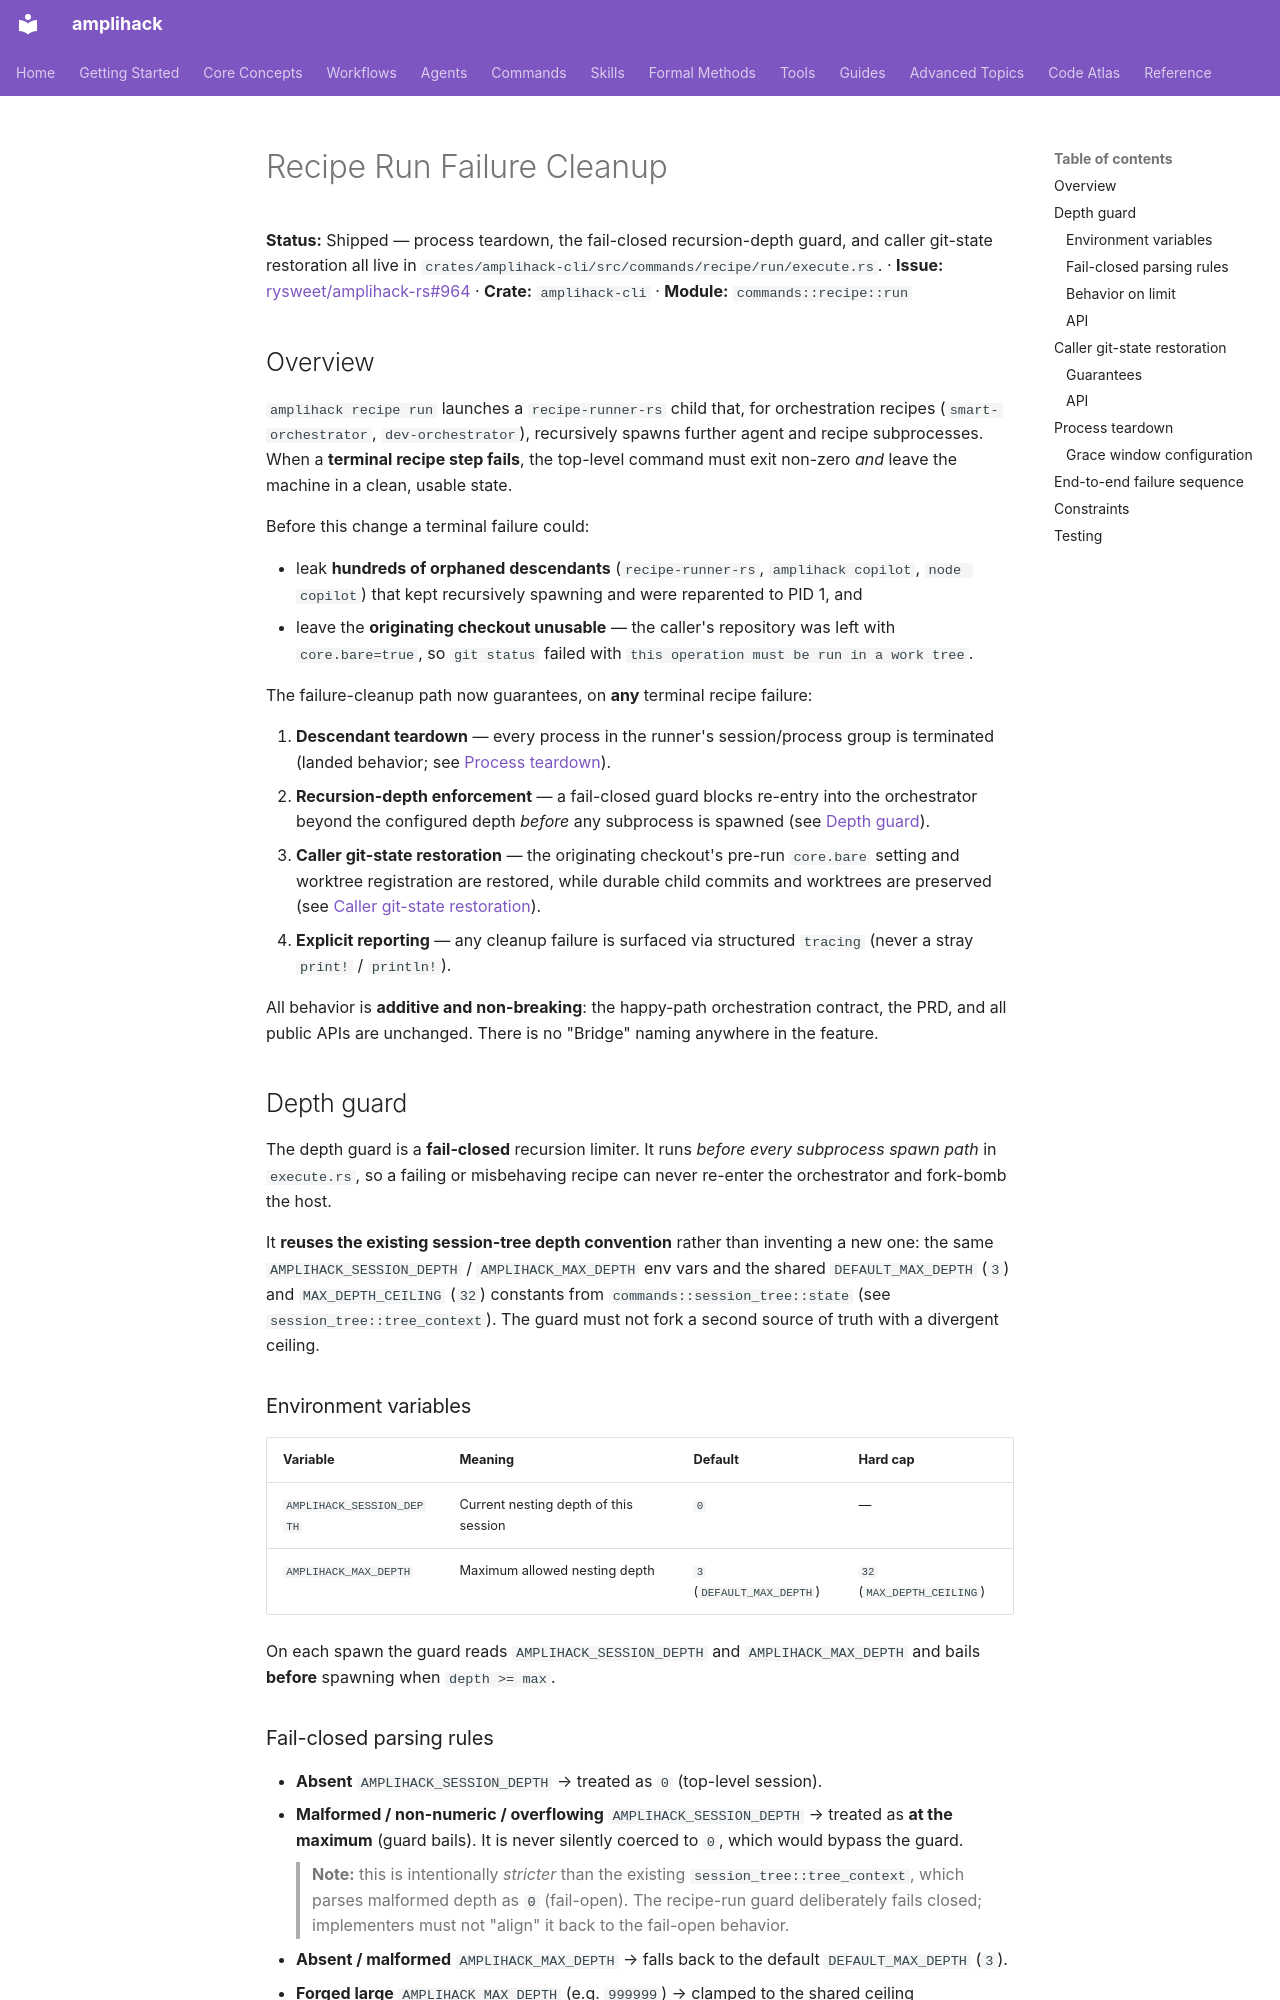

repository: rysweet/amplihack-rs · page: RECIPE_RUN_FAILURE_CLEANUP/index.html · generator: mkdocs

# Recipe Run Failure Cleanup

**Status:** Shipped — process teardown, the fail-closed recursion-depth guard,
and caller git-state restoration all live in
`crates/amplihack-cli/src/commands/recipe/run/execute.rs`.
· **Issue:** [rysweet/amplihack-rs#964](https://github.com/rysweet/amplihack-rs/issues/964)
· **Crate:** `amplihack-cli` · **Module:** `commands::recipe::run`

## Overview

`amplihack recipe run` launches a `recipe-runner-rs` child that, for
orchestration recipes (`smart-orchestrator`, `dev-orchestrator`), recursively
spawns further agent and recipe subprocesses. When a **terminal recipe step
fails**, the top-level command must exit non-zero *and* leave the machine in a
clean, usable state.

Before this change a terminal failure could:

- leak **hundreds of orphaned descendants** (`recipe-runner-rs`,
  `amplihack copilot`, `node copilot`) that kept recursively spawning and were
  reparented to PID 1, and
- leave the **originating checkout unusable** — the caller's repository was left
  with `core.bare=true`, so `git status` failed with
  `this operation must be run in a work tree`.

The failure-cleanup path now guarantees, on **any** terminal recipe failure:

1. **Descendant teardown** — every process in the runner's session/process
   group is terminated (landed behavior; see [Process teardown](#process-teardown)).
2. **Recursion-depth enforcement** — a fail-closed guard blocks re-entry into
   the orchestrator beyond the configured depth *before* any subprocess is
   spawned (see [Depth guard](#depth-guard)).
3. **Caller git-state restoration** — the originating checkout's pre-run
   `core.bare` setting and worktree registration are restored, while durable
   child commits and worktrees are preserved (see [Caller git-state
   restoration](#caller-git-state-restoration)).
4. **Explicit reporting** — any cleanup failure is surfaced via structured
   `tracing` (never a stray `print!` / `println!`).

All behavior is **additive and non-breaking**: the happy-path orchestration
contract, the PRD, and all public APIs are unchanged. There is no "Bridge"
naming anywhere in the feature.

## Depth guard

The depth guard is a **fail-closed** recursion limiter. It runs *before every
subprocess spawn path* in `execute.rs`, so a failing or misbehaving recipe can
never re-enter the orchestrator and fork-bomb the host.

It **reuses the existing session-tree depth convention** rather than inventing a
new one: the same `AMPLIHACK_SESSION_DEPTH` / `AMPLIHACK_MAX_DEPTH` env vars and
the shared `DEFAULT_MAX_DEPTH` (`3`) and `MAX_DEPTH_CEILING` (`32`) constants
from `commands::session_tree::state` (see `session_tree::tree_context`). The
guard must not fork a second source of truth with a divergent ceiling.

### Environment variables

| Variable                 | Meaning                                  | Default | Hard cap |
| ------------------------ | ---------------------------------------- | ------- | -------- |
| `AMPLIHACK_SESSION_DEPTH`| Current nesting depth of this session    | `0`     | —        |
| `AMPLIHACK_MAX_DEPTH`    | Maximum allowed nesting depth            | `3` (`DEFAULT_MAX_DEPTH`) | `32` (`MAX_DEPTH_CEILING`) |

On each spawn the guard reads `AMPLIHACK_SESSION_DEPTH` and `AMPLIHACK_MAX_DEPTH`
and bails **before** spawning when `depth >= max`.
